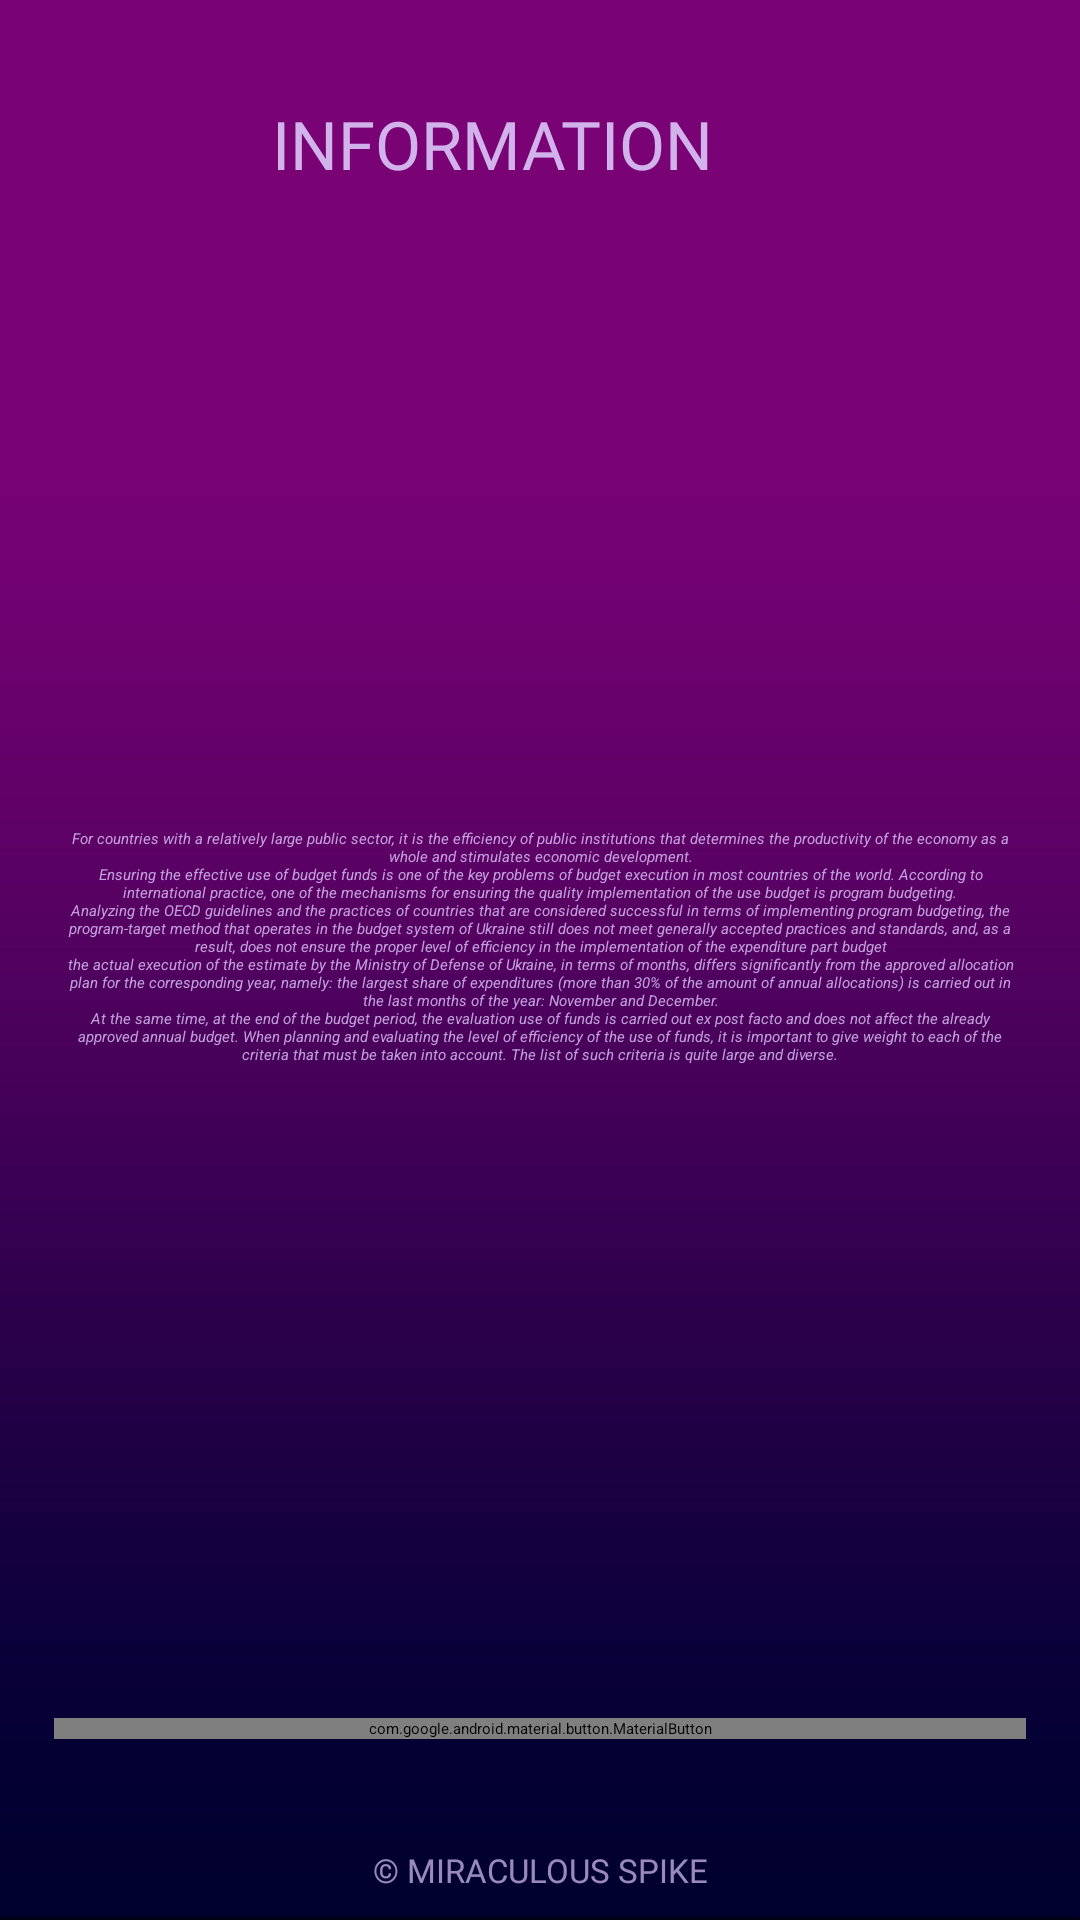

Here is an Android app screen rendered from its layout file. Give the layout XML and the strings, colors and styles it references.
<!-- AndroidManifest.xml: application theme Theme.JetFly -->
<!-- res/layout/fragment_infffoorn.xml -->
<?xml version="1.0" encoding="utf-8"?>
<androidx.constraintlayout.widget.ConstraintLayout xmlns:android="http://schemas.android.com/apk/res/android"
    xmlns:tools="http://schemas.android.com/tools"
    android:layout_width="match_parent"
    xmlns:app="http://schemas.android.com/apk/res-auto"
    android:background="@drawable/bbbbbback"
    android:layout_height="match_parent"
    tools:context=".InfffoornFragment">


    <androidx.constraintlayout.widget.Guideline
        android:id="@+id/guideline_hor_30"
        android:layout_width="wrap_content"
        android:layout_height="wrap_content"
        android:orientation="horizontal"
        app:layout_constraintGuide_percent="0.30" />


    <androidx.constraintlayout.widget.Guideline
        android:id="@+id/guideline_hor_10"
        android:layout_width="wrap_content"
        android:layout_height="wrap_content"
        android:orientation="horizontal"
        app:layout_constraintGuide_percent="0.10" />

    <androidx.constraintlayout.widget.Guideline
        android:id="@+id/guideline_hor_05"
        android:layout_width="wrap_content"
        android:layout_height="wrap_content"
        android:orientation="horizontal"
        app:layout_constraintGuide_percent="0.05" />

    <androidx.constraintlayout.widget.Guideline
        android:id="@+id/guideline_hor_20"
        android:layout_width="wrap_content"
        android:layout_height="wrap_content"
        android:orientation="horizontal"
        app:layout_constraintGuide_percent="0.20" />


    <androidx.constraintlayout.widget.Guideline
        android:id="@+id/guideline_hor_13"
        android:layout_width="wrap_content"
        android:layout_height="wrap_content"
        android:orientation="horizontal"
        app:layout_constraintGuide_percent="0.13" />

    <androidx.constraintlayout.widget.Guideline
        android:id="@+id/guideline_hor_95"
        android:layout_width="wrap_content"
        android:layout_height="wrap_content"
        android:orientation="horizontal"
        app:layout_constraintGuide_percent="0.95" />

    <androidx.constraintlayout.widget.Guideline
        android:id="@+id/guideline_hor_85"
        android:layout_width="wrap_content"
        android:layout_height="wrap_content"
        android:orientation="horizontal"
        app:layout_constraintGuide_percent="0.85" />

    <androidx.constraintlayout.widget.Guideline
        android:id="@+id/guideline_hor_50"
        android:layout_width="wrap_content"
        android:layout_height="wrap_content"
        android:orientation="horizontal"
        app:layout_constraintGuide_percent="0.50" />

    <androidx.constraintlayout.widget.Guideline
        android:id="@+id/guideline_vert_95"
        android:layout_width="wrap_content"
        android:layout_height="wrap_content"
        android:orientation="vertical"
        app:layout_constraintGuide_percent="0.95" />

    <androidx.constraintlayout.widget.Guideline
        android:id="@+id/guideline_vert_05"
        android:layout_width="wrap_content"
        android:layout_height="wrap_content"
        android:orientation="vertical"
        app:layout_constraintGuide_percent="0.05" />

    <androidx.appcompat.widget.AppCompatTextView
        android:id="@+id/tv_title_rules_game"
        android:layout_width="0dp"
        android:layout_height="0dp"
        android:alpha="0.9"
        android:autoSizeTextType="uniform"
        android:fontFamily="@font/montserrat_black"
        android:gravity="center"
        android:padding="1dp"
        android:text="information"
        android:textAllCaps="true"
        android:textColor="#DCC6F8"
        app:layout_constraintBottom_toBottomOf="@id/guideline_hor_10"
        app:layout_constraintEnd_toStartOf="@id/btn_img_exit_info"
        app:layout_constraintStart_toStartOf="@id/guideline_vert_05"
        app:layout_constraintTop_toTopOf="@id/guideline_hor_05" />

    <ImageView
        android:id="@+id/btn_img_exit_info"
        android:layout_width="0dp"
        android:layout_height="0dp"
        android:alpha="0.9"
        android:src="@drawable/ic_baseline_close_24"
        app:layout_constraintBottom_toBottomOf="@id/guideline_hor_10"
        app:layout_constraintDimensionRatio="1,1"
        app:layout_constraintEnd_toEndOf="@id/guideline_vert_95"
        app:layout_constraintTop_toTopOf="@id/guideline_hor_05" />


    <ImageView
        android:id="@+id/img_game_info"
        android:layout_width="170dp"
        android:layout_height="170dp"
        android:layout_marginTop="16dp"
        android:alpha="0.8"
        android:padding="5dp"
        android:src="@drawable/ic_baseline_info_24"
        app:layout_constraintEnd_toEndOf="@id/guideline_vert_95"
        app:layout_constraintStart_toStartOf="@id/guideline_vert_05"
        app:layout_constraintTop_toBottomOf="@id/tv_title_rules_game" />


    <ScrollView
        android:id="@+id/scroll_v_for_text_game_rules"
        android:layout_width="0dp"
        android:layout_height="0dp"
        android:layout_marginTop="24dp"
        android:padding="2dp"
        app:layout_constraintBottom_toBottomOf="@id/guideline_hor_85"
        app:layout_constraintEnd_toEndOf="@id/guideline_vert_95"
        app:layout_constraintStart_toStartOf="@id/guideline_vert_05"
        app:layout_constraintTop_toBottomOf="@id/img_game_info">

        <TextView
            android:id="@+id/tv_single_game_rules"
            android:layout_width="match_parent"
            android:layout_height="wrap_content"
            android:alpha="0.8"
            android:gravity="center"
            android:text="@string/teeexty"
            android:textColor="#DCC6F8"
            android:textStyle="italic" />

    </ScrollView>

    <com.google.android.material.button.MaterialButton
        android:id="@+id/btn_understand_game_rules"
        android:layout_width="0dp"
        android:layout_height="wrap_content"
        android:fontFamily="@font/montserrat_black"
        android:text="accept"
        android:textSize="20sp"
        app:layout_constraintBottom_toBottomOf="@id/guideline_hor_95"
        app:layout_constraintEnd_toEndOf="@id/guideline_vert_95"
        app:layout_constraintStart_toStartOf="@id/guideline_vert_05"
        app:layout_constraintTop_toTopOf="@id/guideline_hor_85"
        app:layout_constraintVertical_chainStyle="packed" />

    <TextView
        android:id="@+id/tv_dovn_text_game_rules"
        android:layout_width="wrap_content"
        android:layout_height="wrap_content"
        android:layout_marginTop="8dp"
        android:alpha="0.7"
        android:fontFamily="@font/montserrat_black"
        android:text="© Miraculous Spike"
        android:textAllCaps="true"
        android:textColor="#DCC6F8"
        android:textSize="11sp"
        app:layout_constraintEnd_toEndOf="parent"
        app:layout_constraintStart_toStartOf="parent"
        app:layout_constraintTop_toBottomOf="@id/guideline_hor_95" />



</androidx.constraintlayout.widget.ConstraintLayout>
<!-- resources referenced by this layout -->
<resources>
  <!-- drawable bbbbbback: jpg bitmap (drawable, 61714 bytes) -->
  <string name="teeexty">For countries with a relatively large public sector, it is the efficiency of public institutions that determines the productivity of the economy as a whole and stimulates economic development.\nEnsuring the effective use of budget funds is one of the key problems of budget execution in most countries of the world. According to international practice, one of the mechanisms for ensuring the quality implementation of the use budget is program budgeting.\nAnalyzing the OECD guidelines and the practices of countries that are considered successful in terms of implementing program budgeting, the program-target method that operates in the budget system of Ukraine still does not meet generally accepted practices and standards, and, as a result, does not ensure the proper level of efficiency in the implementation of the expenditure part budget\nthe actual execution of the estimate by the Ministry of Defense of Ukraine, in terms of months, differs significantly from the approved allocation plan for the corresponding year, namely: the largest share of expenditures (more than 30% of the amount of annual allocations) is carried out in the last months of the year: November and December.\nAt the same time, at the end of the budget period, the evaluation use of funds is carried out ex post facto and does not affect the already approved annual budget. When planning and evaluating the level of efficiency of the use of funds, it is important to give weight to each of the criteria that must be taken into account. The list of such criteria is quite large and diverse.</string>
  <style name="Theme.JetFly" parent="Theme.MaterialComponents.DayNight.NoActionBar">
          
          <item name="colorPrimary">@color/purple_500</item>
          <item name="colorPrimaryVariant">@color/purple_700</item>
          <item name="colorOnPrimary">@color/white</item>
          
          <item name="colorSecondary">@color/teal_200</item>
          <item name="colorSecondaryVariant">@color/teal_700</item>
          <item name="colorOnSecondary">@color/black</item>
          
          <item name="android:statusBarColor">?attr/colorPrimaryVariant</item>
          
          <item name="android:windowAnimationStyle">@null</item>
          <item name="android:windowDisablePreview">true</item>
  
      </style>
  <!-- not gathered from this repository: default colours our renderer supplied (Android Studio template values) -->
  <color name="purple_500">#FF6200EE</color>
  <color name="purple_700">#FF3700B3</color>
  <color name="teal_200">#FF03DAC5</color>
  <color name="teal_700">#FF018786</color>
  <color name="black">#FF000000</color>
  <color name="white">#FFFFFFFF</color>
</resources>
